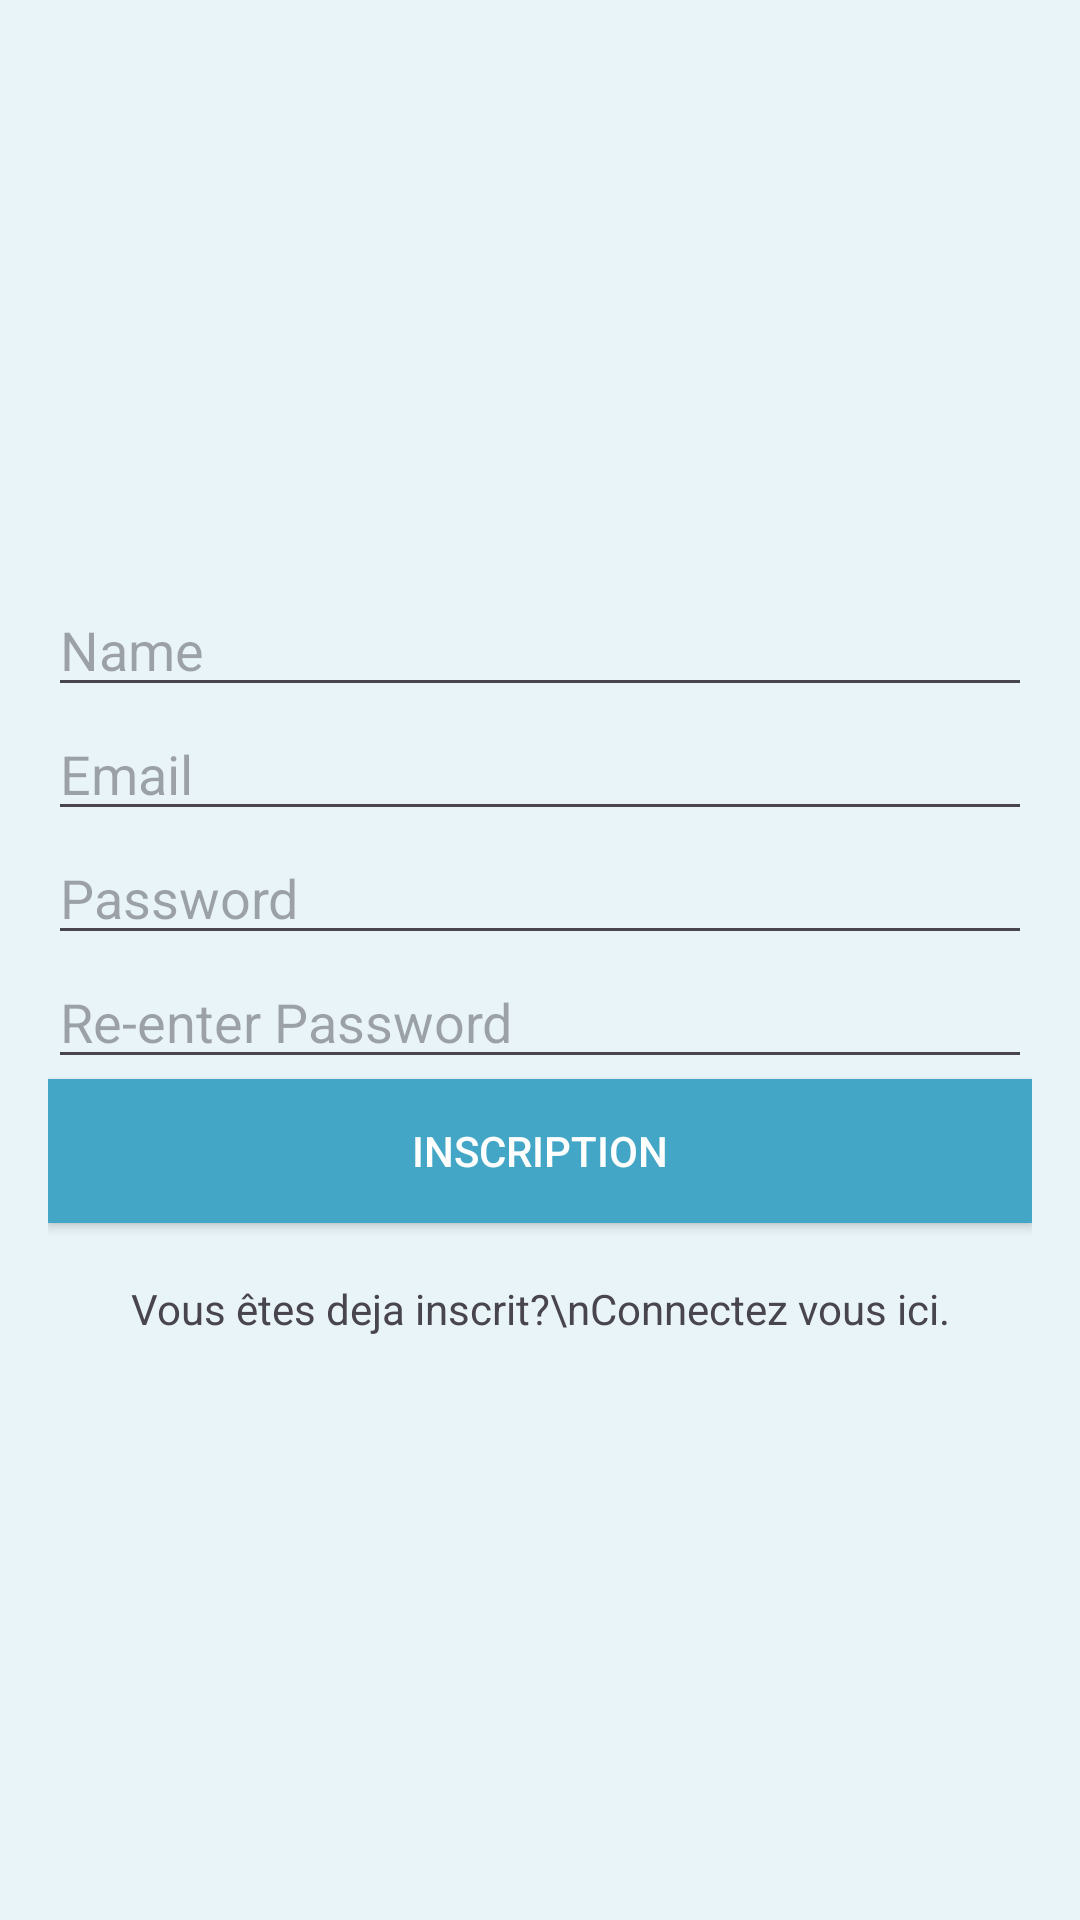

Reconstruct the res/layout file that produces this screen, plus the resources it refers to.
<!-- AndroidManifest.xml: application theme Theme.RegisterLoginDemo -->
<!-- res/layout/register.xml -->
<?xml version="1.0" encoding="utf-8"?>

<LinearLayout xmlns:android="http://schemas.android.com/apk/res/android"
    android:orientation="vertical"
    android:layout_width="match_parent"
    android:layout_height="match_parent"
    android:background="#e8f4f8"
    android:gravity="center"
    android:padding="16dp">

    <EditText
        android:id="@+id/etName"
        android:layout_width="match_parent"
        android:layout_height="wrap_content"
        android:ems="10"
        android:inputType="text"
        android:hint="Name" />

    <EditText
        android:id="@+id/etEmail"
        android:layout_width="match_parent"
        android:layout_height="wrap_content"
        android:ems="10"
        android:inputType="textEmailAddress"
        android:hint="Email"/>

    <EditText
        android:id="@+id/etPassword"
        android:layout_width="match_parent"
        android:layout_height="wrap_content"
        android:ems="10"
        android:inputType="textPassword"
        android:hint="Password"/>

    <EditText
        android:id="@+id/etReenterPassword"
        android:layout_width="match_parent"
        android:layout_height="wrap_content"
        android:ems="10"
        android:inputType="textPassword"
        android:hint="Re-enter Password"/>

    <Button
        android:id="@+id/btnRegister"
        android:layout_width="match_parent"
        android:layout_height="wrap_content"
        android:text="Inscription"
        android:onClick="save"
        android:background="#44a6c6"
        android:textColor="@android:color/white"/>

    <TextView
        android:id="@+id/tvStatus"
        android:layout_width="match_parent"
        android:layout_height="wrap_content" />

    <TextView
        android:id="@+id/textView2"
        android:layout_width="match_parent"
        android:layout_height="wrap_content"
        android:text="Vous êtes deja inscrit?\nConnectez vous ici."
        android:textAlignment="center"
        android:onClick="login"/>

</LinearLayout>
<!-- resources referenced by this layout -->
<resources>
  <style name="Theme.RegisterLoginDemo" parent="Base.Theme.RegisterLoginDemo" />
  <style name="Base.Theme.RegisterLoginDemo" parent="Theme.Material3.DayNight.NoActionBar">
          
          
      </style>
</resources>
